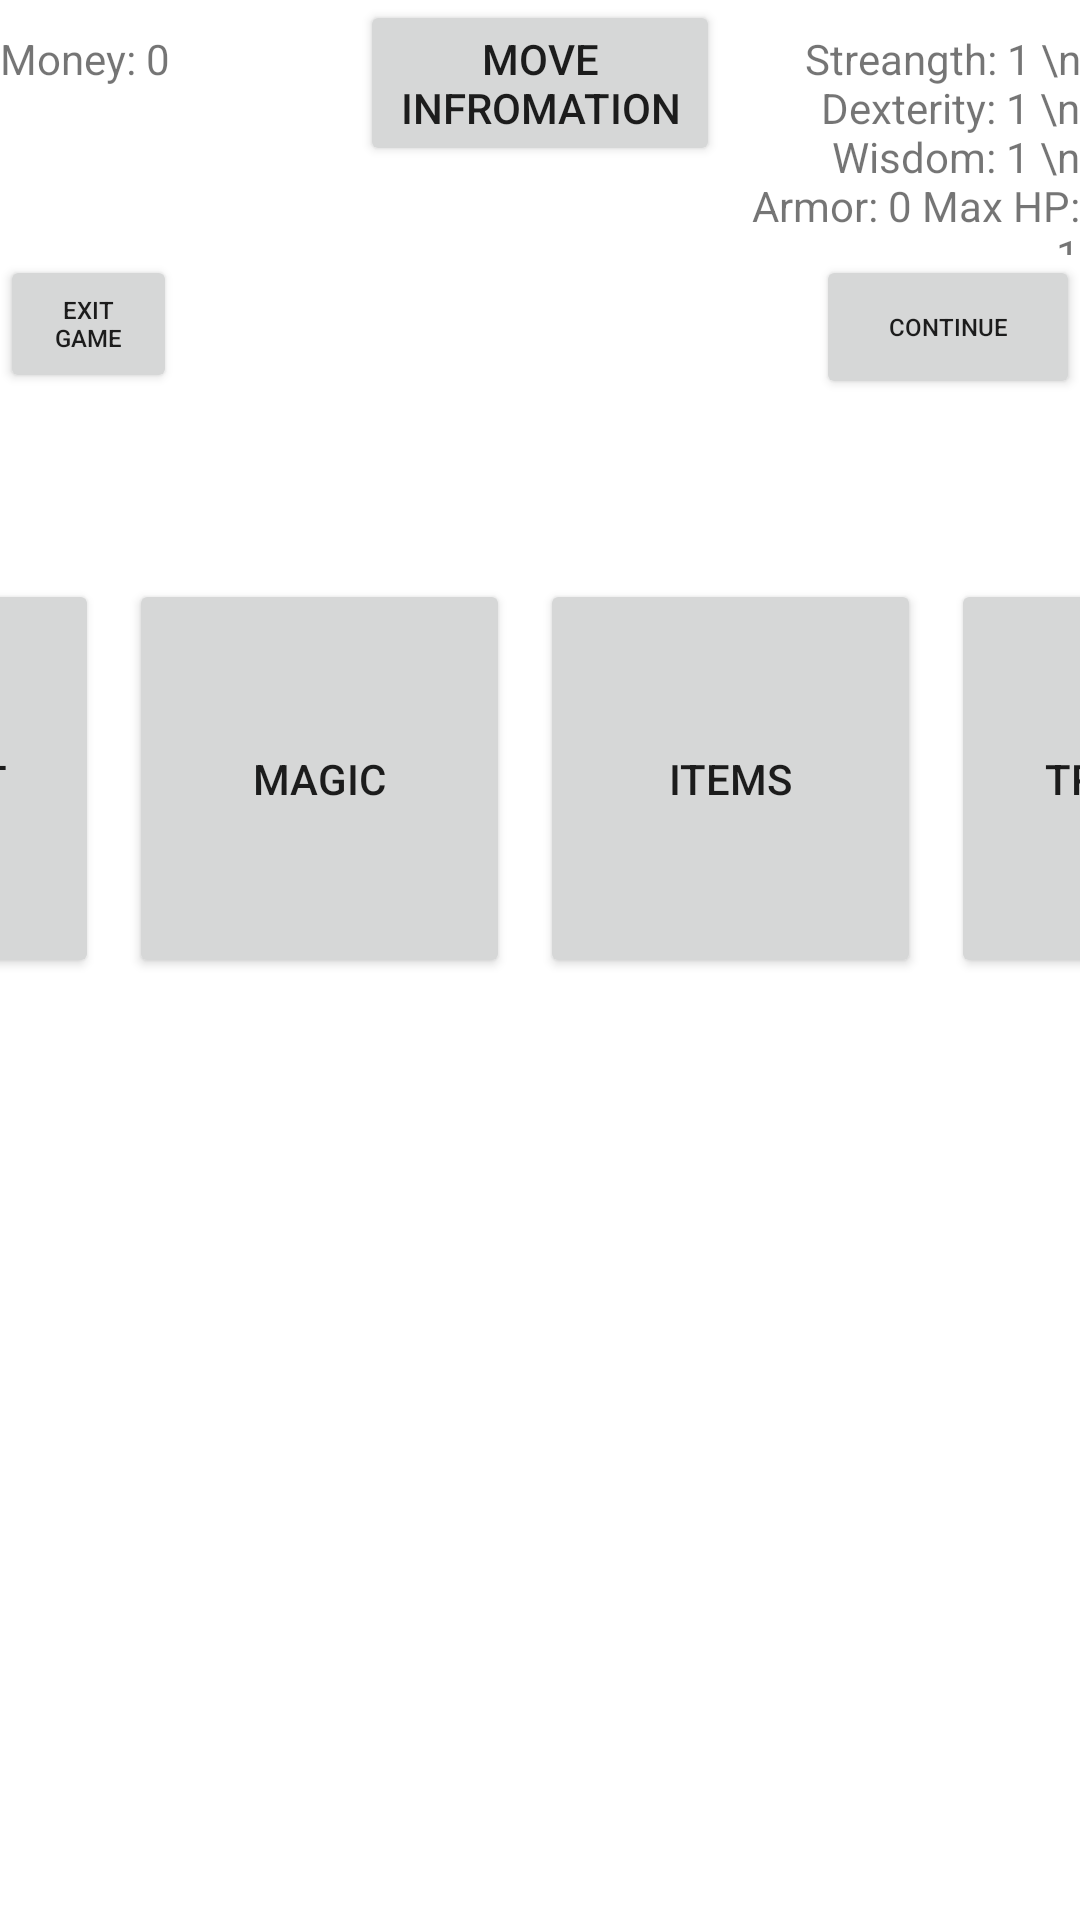

Produce the Android XML layout that renders to this screen, including the resource entries it uses.
<!-- AndroidManifest.xml: application theme Theme.Yuval -->
<!-- res/layout/activity_shop.xml -->
<?xml version="1.0" encoding="utf-8"?>
<LinearLayout xmlns:android="http://schemas.android.com/apk/res/android"
    xmlns:tools="http://schemas.android.com/tools"
    android:layout_width="match_parent"
    android:layout_height="match_parent"
    android:orientation="vertical">

    <LinearLayout
        android:layout_width="match_parent"
        android:layout_height="85dp"
        android:layout_gravity="center_horizontal"
        android:orientation="horizontal"
        android:weightSum="3">

        <TextView
            android:id="@+id/tv_money"
            android:layout_width="0dp"
            android:layout_height="wrap_content"
            android:layout_weight="1"
            android:text="Money: 0" />

        <Button
            android:id="@+id/btn_info"
            android:layout_width="0dp"
            android:layout_height="wrap_content"
            android:layout_weight="1"
            android:text="Move Infromation" />

        <TextView
            android:id="@+id/tv_stats"
            android:layout_width="0dp"
            android:layout_height="wrap_content"
            android:layout_weight="1"
            android:gravity="right"
            android:text="Streangth: 1 \n Dexterity: 1 \n Wisdom: 1 \n Armor: 0 Max HP: 1" />
    </LinearLayout>

    <RelativeLayout
        android:layout_width="match_parent"
        android:layout_height="wrap_content"
        android:orientation="horizontal">

        <Button
            android:id="@+id/btn_exit"
            android:layout_width="59dp"
            android:layout_height="46dp"
            android:text="Exit Game"
            android:textSize="8sp" />

        <Button
            android:id="@+id/btn_next"
            android:layout_width="wrap_content"
            android:layout_height="wrap_content"
            android:layout_alignParentRight="true"
            android:text="Continue"
            android:textSize="8sp" />
    </RelativeLayout>

    <LinearLayout
        android:id="@+id/ll_buttons_categories"
        android:layout_width="match_parent"
        android:layout_height="match_parent"
        android:layout_marginTop="60dp"
        android:baselineAligned="false"
        android:gravity="center_horizontal"
        android:orientation="horizontal">

        <Button
            android:id="@+id/btn_physical"
            android:layout_width="127dp"
            android:layout_height="133dp"
            android:layout_marginRight="10dp"
            android:text="Physical Attacks" />

        <Button
            android:id="@+id/btn_magic"
            android:layout_width="127dp"
            android:layout_height="133dp"
            android:layout_marginRight="10dp"
            android:text="Magic" />


        <Button
            android:id="@+id/btn_items"
            android:layout_width="127dp"
            android:layout_height="133dp"
            android:layout_marginRight="10dp"
            android:text="Items" />

        <Button
            android:id="@+id/btn_log"
            android:layout_width="127dp"
            android:layout_height="133dp"
            android:layout_marginRight="10dp"
            android:text="Training" />

    </LinearLayout>

    <LinearLayout
        android:id="@+id/ll_cost_physical"
        android:layout_width="match_parent"
        android:layout_height="match_parent"
        android:layout_marginTop="60dp"
        android:baselineAligned="false"
        android:gravity="center_horizontal"
        android:orientation="horizontal"
        android:visibility="gone">

        <TextView
            android:id="@+id/btnn_att_heavy"
            android:layout_width="127dp"
            android:layout_height="133dp"
            android:layout_marginRight="10dp"
            android:text="Heavy Attack" />

        <TextView
            android:id="@+id/btnn_att_quick"
            android:layout_width="127dp"
            android:layout_height="133dp"
            android:layout_marginRight="10dp"
            android:text="Quick Attack" />

        <TextView
            android:id="@+id/btnn_att_deception"
            android:layout_width="127dp"
            android:layout_height="133dp"
            android:layout_marginRight="10dp"
            android:text="Deception" />


        <TextView
            android:id="@+id/btnn_brace"
            android:layout_width="127dp"
            android:layout_height="133dp"
            android:layout_marginRight="10dp"
            android:text="Brace" />
    </LinearLayout>

    <LinearLayout
        android:id="@+id/ll_buttons_physical"
        android:layout_width="match_parent"
        android:layout_height="match_parent"
        android:layout_marginTop="60dp"
        android:baselineAligned="false"
        android:gravity="center_horizontal"
        android:orientation="horizontal"
        android:visibility="gone">

        <Button
            android:id="@+id/btn_att_heavy"
            android:layout_width="127dp"
            android:layout_height="133dp"
            android:layout_marginRight="10dp"
            android:text="Heavy Attack" />

        <Button
            android:id="@+id/btn_att_quick"
            android:layout_width="127dp"
            android:layout_height="133dp"
            android:layout_marginRight="10dp"
            android:text="Quick Attack" />

        <Button
            android:id="@+id/btn_att_deception"
            android:layout_width="127dp"
            android:layout_height="133dp"
            android:layout_marginRight="10dp"
            android:text="Deception (10$)" />


        <Button
            android:id="@+id/btn_brace"
            android:layout_width="127dp"
            android:layout_height="133dp"
            android:layout_marginRight="10dp"
            android:text="Brace (10$)" />
    </LinearLayout>

    <LinearLayout
        android:id="@+id/ll_magic"
        android:layout_width="match_parent"
        android:layout_height="match_parent"
        android:layout_marginTop="60dp"
        android:baselineAligned="false"
        android:gravity="center_horizontal"
        android:orientation="horizontal"
        android:visibility="gone">

        <Button
            android:id="@+id/btn_magic1"
            android:layout_width="127dp"
            android:layout_height="133dp"
            android:layout_marginRight="10dp"
            android:text="magic 1" />

        <Button
            android:id="@+id/btn_magic2"
            android:layout_width="127dp"
            android:layout_height="133dp"
            android:layout_marginRight="10dp"
            android:text="magic 2" />

        <Button
            android:id="@+id/btn_magic3"
            android:layout_width="127dp"
            android:layout_height="133dp"
            android:layout_marginRight="10dp"
            android:text="magic 3" />


        <Button
            android:id="@+id/btn_magic4"
            android:layout_width="127dp"
            android:layout_height="133dp"
            android:layout_marginRight="10dp"
            android:text="magic 4" />

    </LinearLayout>

    <LinearLayout
        android:id="@+id/ll_items"
        android:layout_width="match_parent"
        android:layout_height="match_parent"
        android:layout_marginTop="60dp"
        android:baselineAligned="false"
        android:gravity="center_horizontal"
        android:orientation="horizontal"
        android:visibility="gone">

        <Button
            android:id="@+id/btn_item1"
            android:layout_width="127dp"
            android:layout_height="133dp"
            android:layout_marginRight="10dp"
            android:text="item 1" />

        <Button
            android:id="@+id/btn_item2"
            android:layout_width="127dp"
            android:layout_height="133dp"
            android:layout_marginRight="10dp"
            android:text="item 2" />

        <Button
            android:id="@+id/btn_item3"
            android:layout_width="127dp"
            android:layout_height="133dp"
            android:layout_marginRight="10dp"
            android:text="item 3" />


        <Button
            android:id="@+id/btn_upArmor"
            android:layout_width="127dp"
            android:layout_height="133dp"
            android:layout_marginRight="10dp"
            android:text="Upgrade Armor (20$)" />

    </LinearLayout>

    <LinearLayout
        android:id="@+id/ll_train"
        android:layout_width="match_parent"
        android:layout_height="match_parent"
        android:layout_marginTop="60dp"
        android:baselineAligned="false"
        android:gravity="center_horizontal"
        android:orientation="horizontal"
        android:visibility="gone">

        <Button
            android:id="@+id/btn_trainSTR"
            android:layout_width="127dp"
            android:layout_height="133dp"
            android:layout_marginRight="10dp"
            android:text="Train in strength (20$)" />

        <Button
            android:id="@+id/btn_trainDEX"
            android:layout_width="127dp"
            android:layout_height="133dp"
            android:layout_marginRight="10dp"
            android:text="Train in dexterity (10$)" />

        <Button
            android:id="@+id/btn_trainWIS"
            android:layout_width="127dp"
            android:layout_height="133dp"
            android:layout_marginRight="10dp"
            android:text="Train in wisdom (10$)" />


        <Button
            android:id="@+id/btn_trainHP"
            android:layout_width="127dp"
            android:layout_height="133dp"
            android:layout_marginRight="10dp"
            android:text="Train in endurance (2$)" />

    </LinearLayout>


</LinearLayout>
<!-- resources referenced by this layout -->
<resources>
  <style name="Theme.Yuval" parent="Theme.MaterialComponents.DayNight.DarkActionBar">
          
          <item name="colorPrimary">@color/purple_500</item>
          <item name="colorPrimaryVariant">@color/purple_700</item>
          <item name="colorOnPrimary">@color/white</item>
          
          <item name="colorSecondary">@color/teal_200</item>
          <item name="colorSecondaryVariant">@color/teal_700</item>
          <item name="colorOnSecondary">@color/black</item>
          
          <item name="android:statusBarColor" tools:targetApi="l">?attr/colorPrimaryVariant</item>
          
      </style>
  <!-- not gathered from this repository: default colours our renderer supplied (Android Studio template values) -->
  <color name="purple_500">#FF6200EE</color>
  <color name="purple_700">#FF3700B3</color>
  <color name="teal_200">#FF03DAC5</color>
  <color name="teal_700">#FF018786</color>
  <color name="black">#FF000000</color>
  <color name="white">#FFFFFFFF</color>
</resources>
